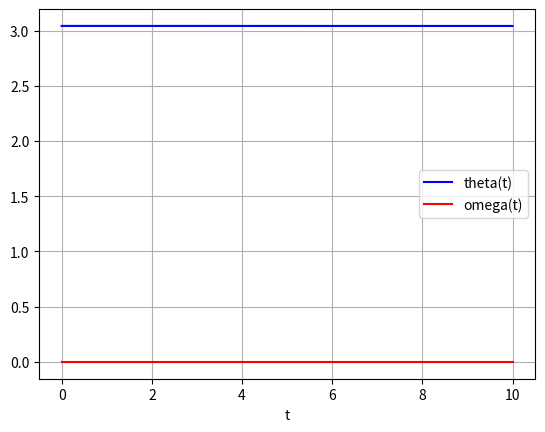

Write Python code to recreate this figure.
# theta''(t) + b*theta'(t) + c*sin(theta(t)) = 0
# theta'(t) = omega(t)
# omega'(t) = -b*omega(t) - c*sin(theta(t))

import scipy as sp
from scipy import *
import numpy as np


def pend(y, t, b, c):
    theta, omega = y
    dydt = [omega, -b*omega - c*np.sin(theta)]
    return dydt


b = 0.01
c = 0.00005

y0 = [np.pi - 0.1, 0.0]
t = np.linspace(0, 10, 101)
print(t)

from scipy.integrate import odeint
sol = odeint(pend, y0, t, args=(b, c))

import matplotlib.pyplot as plt
plt.plot(t, sol[:, 0], 'b', label='theta(t)')
plt.plot(t, sol[:, 1], 'r', label='omega(t)')
plt.legend(loc='best')
plt.xlabel('t')
plt.grid()
plt.show()
